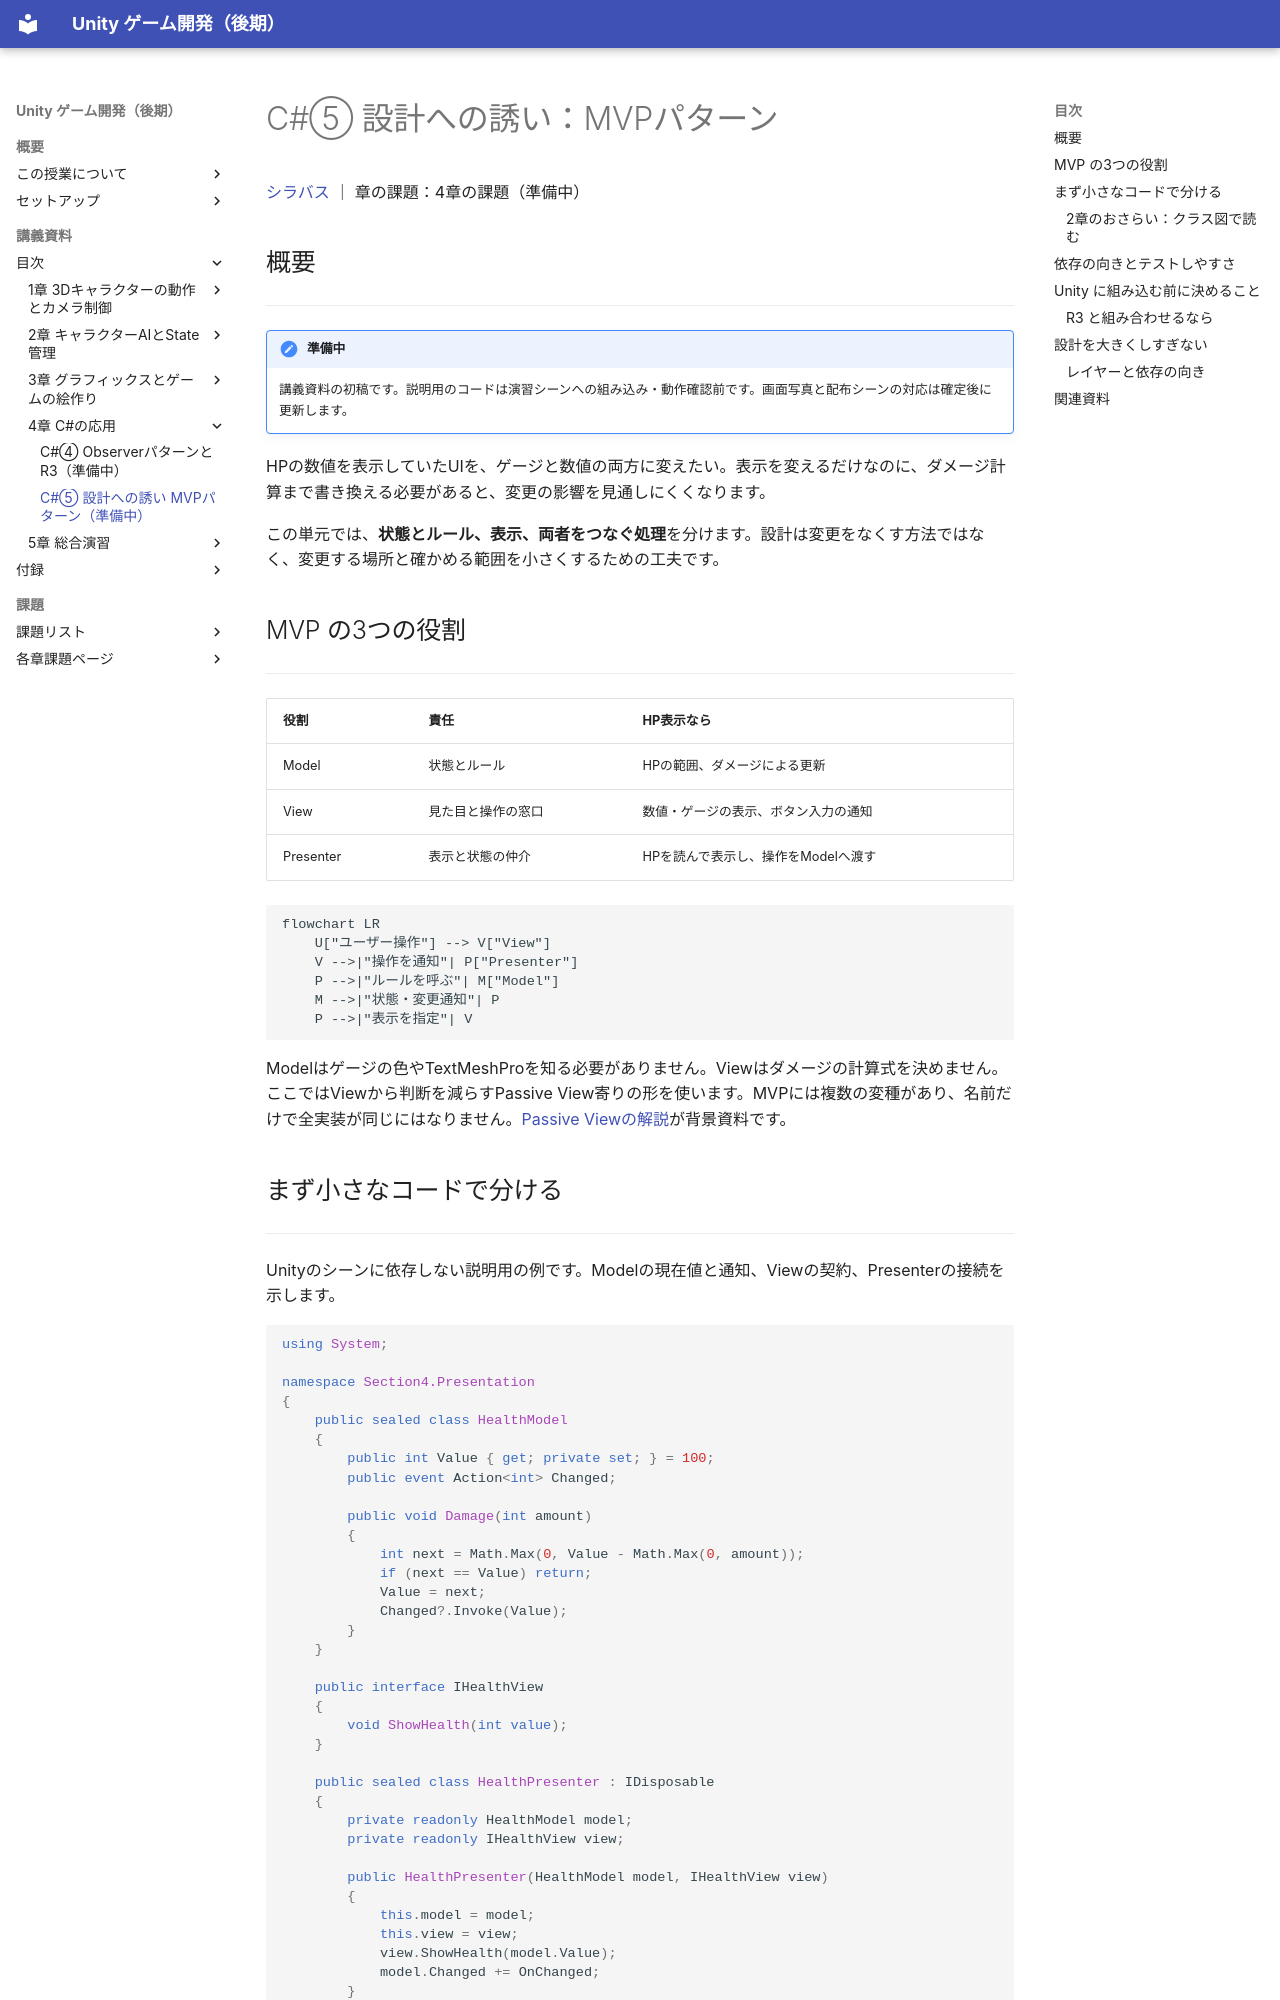

repository: M-634/unity-game-dev-advance-docs.github.io · page: s4-csharp/mvp.html · generator: mkdocs

# C#⑤ 設計への誘い：MVPパターン

[シラバス](../index.md) ｜ 章の課題：4章の課題（準備中）

## 概要

---

!!! note "準備中"
    講義資料の初稿です。説明用のコードは演習シーンへの組み込み・動作確認前です。画面写真と配布シーンの対応は確定後に更新します。

HPの数値を表示していたUIを、ゲージと数値の両方に変えたい。表示を変えるだけなのに、ダメージ計算まで書き換える必要があると、変更の影響を見通しにくくなります。

この単元では、**状態とルール、表示、両者をつなぐ処理**を分けます。設計は変更をなくす方法ではなく、変更する場所と確かめる範囲を小さくするための工夫です。

## MVP の3つの役割

---

| 役割 | 責任 | HP表示なら |
| --- | --- | --- |
| Model | 状態とルール | HPの範囲、ダメージによる更新 |
| View | 見た目と操作の窓口 | 数値・ゲージの表示、ボタン入力の通知 |
| Presenter | 表示と状態の仲介 | HPを読んで表示し、操作をModelへ渡す |

```mermaid
flowchart LR
    U["ユーザー操作"] --> V["View"]
    V -->|"操作を通知"| P["Presenter"]
    P -->|"ルールを呼ぶ"| M["Model"]
    M -->|"状態・変更通知"| P
    P -->|"表示を指定"| V
```

Modelはゲージの色やTextMeshProを知る必要がありません。Viewはダメージの計算式を決めません。ここではViewから判断を減らすPassive View寄りの形を使います。MVPには複数の変種があり、名前だけで全実装が同じにはなりません。[Passive Viewの解説](https://martinfowler.com/eaaDev/PassiveScreen.html)が背景資料です。
